The GitHub repository Neural-Ninja/Crop-Disease-Detection-and-Severity-Estimation-PLOS-ONE contains a labelled image folder "Disease Detection Dataset" with 10 categories: tomato bacterial spot, tomato early blight, tomato late blight, tomato leaf mold, tomato septoria leaf spot, tomato spider mites two spotted spider mite, tomato target spot, tomato yellow leaf curl virus, tomato mosaic virus, tomato healthy. Examples follow, each with its label.

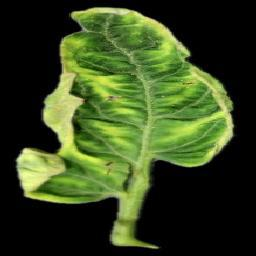
Label: tomato yellow leaf curl virus

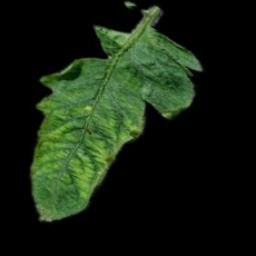
Label: tomato mosaic virus

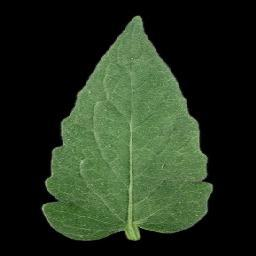
Label: tomato healthy

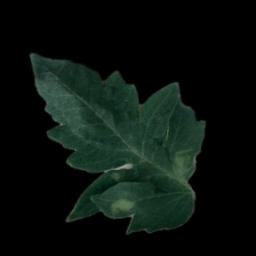
Label: tomato late blight

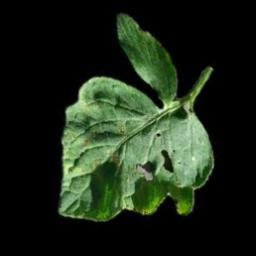
Label: tomato target spot

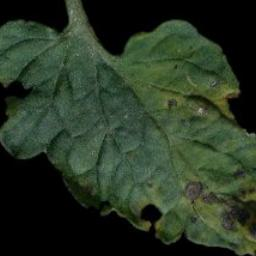
Label: tomato early blight
